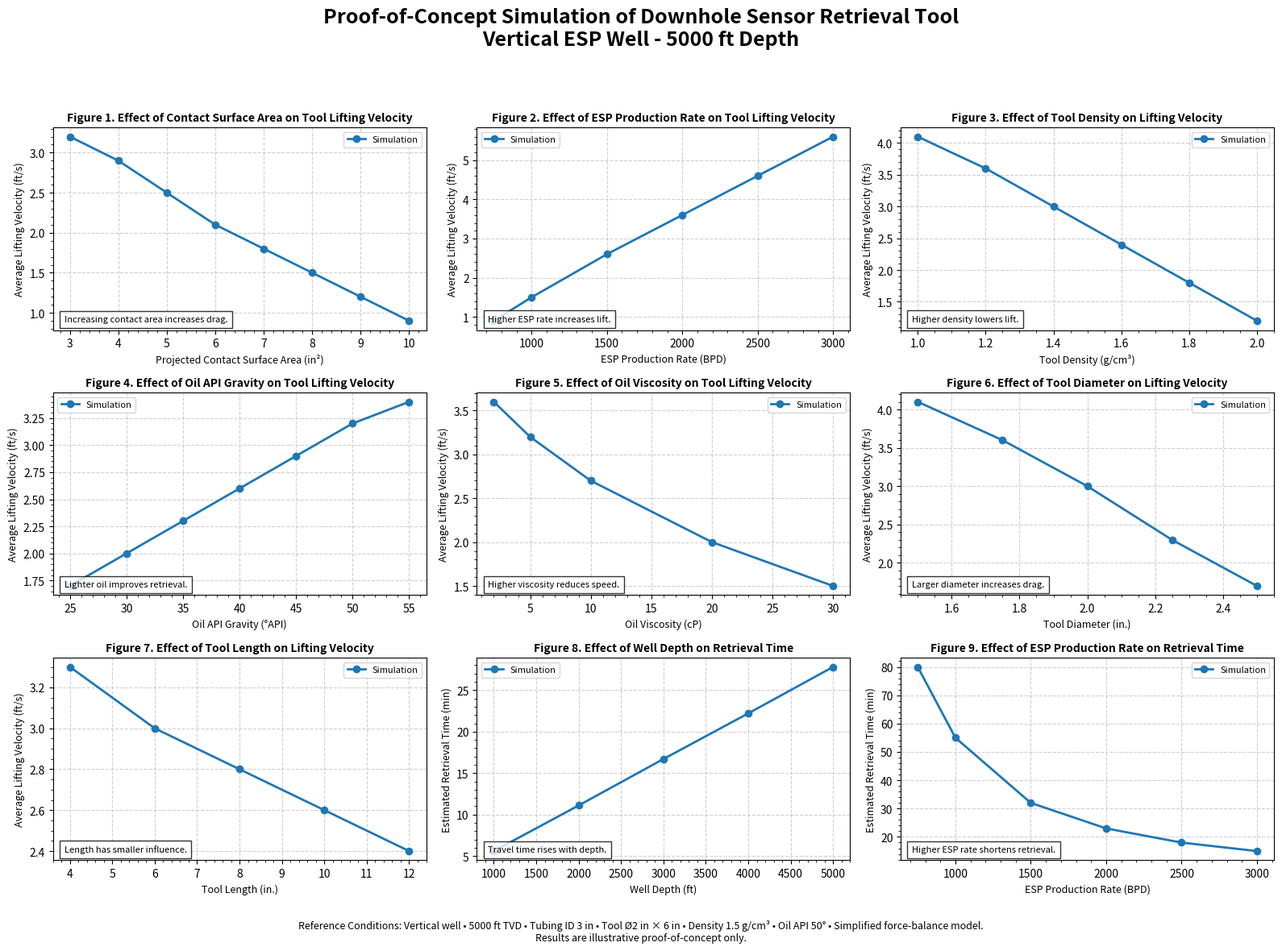

Write the Python code that produced this figure.

"""
Sensor Retrieval Tool - Proof-of-Concept Simulation Dashboard
"""

import matplotlib.pyplot as plt

contact_area=[3,4,5,6,7,8,9,10]
velocity_area=[3.2,2.9,2.5,2.1,1.8,1.5,1.2,0.9]
esp_rate=[750,1000,1500,2000,2500,3000]
velocity_esp=[0.9,1.5,2.6,3.6,4.6,5.6]
density=[1.0,1.2,1.4,1.6,1.8,2.0]
velocity_density=[4.1,3.6,3.0,2.4,1.8,1.2]
api=[25,30,35,40,45,50,55]
velocity_api=[1.7,2.0,2.3,2.6,2.9,3.2,3.4]
viscosity=[2,5,10,20,30]
velocity_vis=[3.6,3.2,2.7,2.0,1.5]
diameter=[1.5,1.75,2.0,2.25,2.5]
velocity_diameter=[4.1,3.6,3.0,2.3,1.7]
length=[4,6,8,10,12]
velocity_length=[3.3,3.0,2.8,2.6,2.4]
depth=[1000,2000,3000,4000,5000]
retrieval_depth=[5.6,11.1,16.7,22.2,27.8]
retrieval_rate=[80,55,32,23,18,15]

plots=[
("Figure 1. Effect of Contact Surface Area on Tool Lifting Velocity",contact_area,velocity_area,"Projected Contact Surface Area (in²)","Average Lifting Velocity (ft/s)","Increasing contact area increases drag.","Simulation"),
("Figure 2. Effect of ESP Production Rate on Tool Lifting Velocity",esp_rate,velocity_esp,"ESP Production Rate (BPD)","Average Lifting Velocity (ft/s)","Higher ESP rate increases lift.","Simulation"),
("Figure 3. Effect of Tool Density on Lifting Velocity",density,velocity_density,"Tool Density (g/cm³)","Average Lifting Velocity (ft/s)","Higher density lowers lift.","Simulation"),
("Figure 4. Effect of Oil API Gravity on Tool Lifting Velocity",api,velocity_api,"Oil API Gravity (°API)","Average Lifting Velocity (ft/s)","Lighter oil improves retrieval.","Simulation"),
("Figure 5. Effect of Oil Viscosity on Tool Lifting Velocity",viscosity,velocity_vis,"Oil Viscosity (cP)","Average Lifting Velocity (ft/s)","Higher viscosity reduces speed.","Simulation"),
("Figure 6. Effect of Tool Diameter on Lifting Velocity",diameter,velocity_diameter,"Tool Diameter (in.)","Average Lifting Velocity (ft/s)","Larger diameter increases drag.","Simulation"),
("Figure 7. Effect of Tool Length on Lifting Velocity",length,velocity_length,"Tool Length (in.)","Average Lifting Velocity (ft/s)","Length has smaller influence.","Simulation"),
("Figure 8. Effect of Well Depth on Retrieval Time",depth,retrieval_depth,"Well Depth (ft)","Estimated Retrieval Time (min)","Travel time rises with depth.","Simulation"),
("Figure 9. Effect of ESP Production Rate on Retrieval Time",esp_rate,retrieval_rate,"ESP Production Rate (BPD)","Estimated Retrieval Time (min)","Higher ESP rate shortens retrieval.","Simulation")
]

fig,axs=plt.subplots(3,3,figsize=(16,12))
fig.suptitle("Proof-of-Concept Simulation of Downhole Sensor Retrieval Tool\nVertical ESP Well - 5000 ft Depth",
fontsize=18,fontweight='bold')

for ax,p in zip(axs.flat,plots):
    title,x,y,xl,yl,note,leg=p
    ax.plot(x,y,marker='o',linewidth=2,label=leg)
    ax.set_title(title,fontsize=10,fontweight='bold')
    ax.set_xlabel(xl,fontsize=9)
    ax.set_ylabel(yl,fontsize=9)
    ax.grid(True,linestyle='--',alpha=0.6)
    ax.minorticks_on()
    ax.legend(loc='best',fontsize=8)
    ax.text(0.03,0.04,note,transform=ax.transAxes,fontsize=8,
            bbox=dict(facecolor='white',alpha=0.8))

fig.text(0.5,0.015,
"Reference Conditions: Vertical well • 5000 ft TVD • Tubing ID 3 in • Tool Ø2 in × 6 in • Density 1.5 g/cm³ • Oil API 50° • Simplified force-balance model.\nResults are illustrative proof-of-concept only.",
ha='center',fontsize=9)

plt.tight_layout(rect=[0,0.05,1,0.94])
plt.savefig("Sensor_Retrieval_Simulation_Dashboard.png",dpi=300)
plt.savefig("Sensor_Retrieval_Simulation_Dashboard.pdf")
plt.savefig("Sensor_Retrieval_Simulation_Dashboard.svg")
plt.show()
